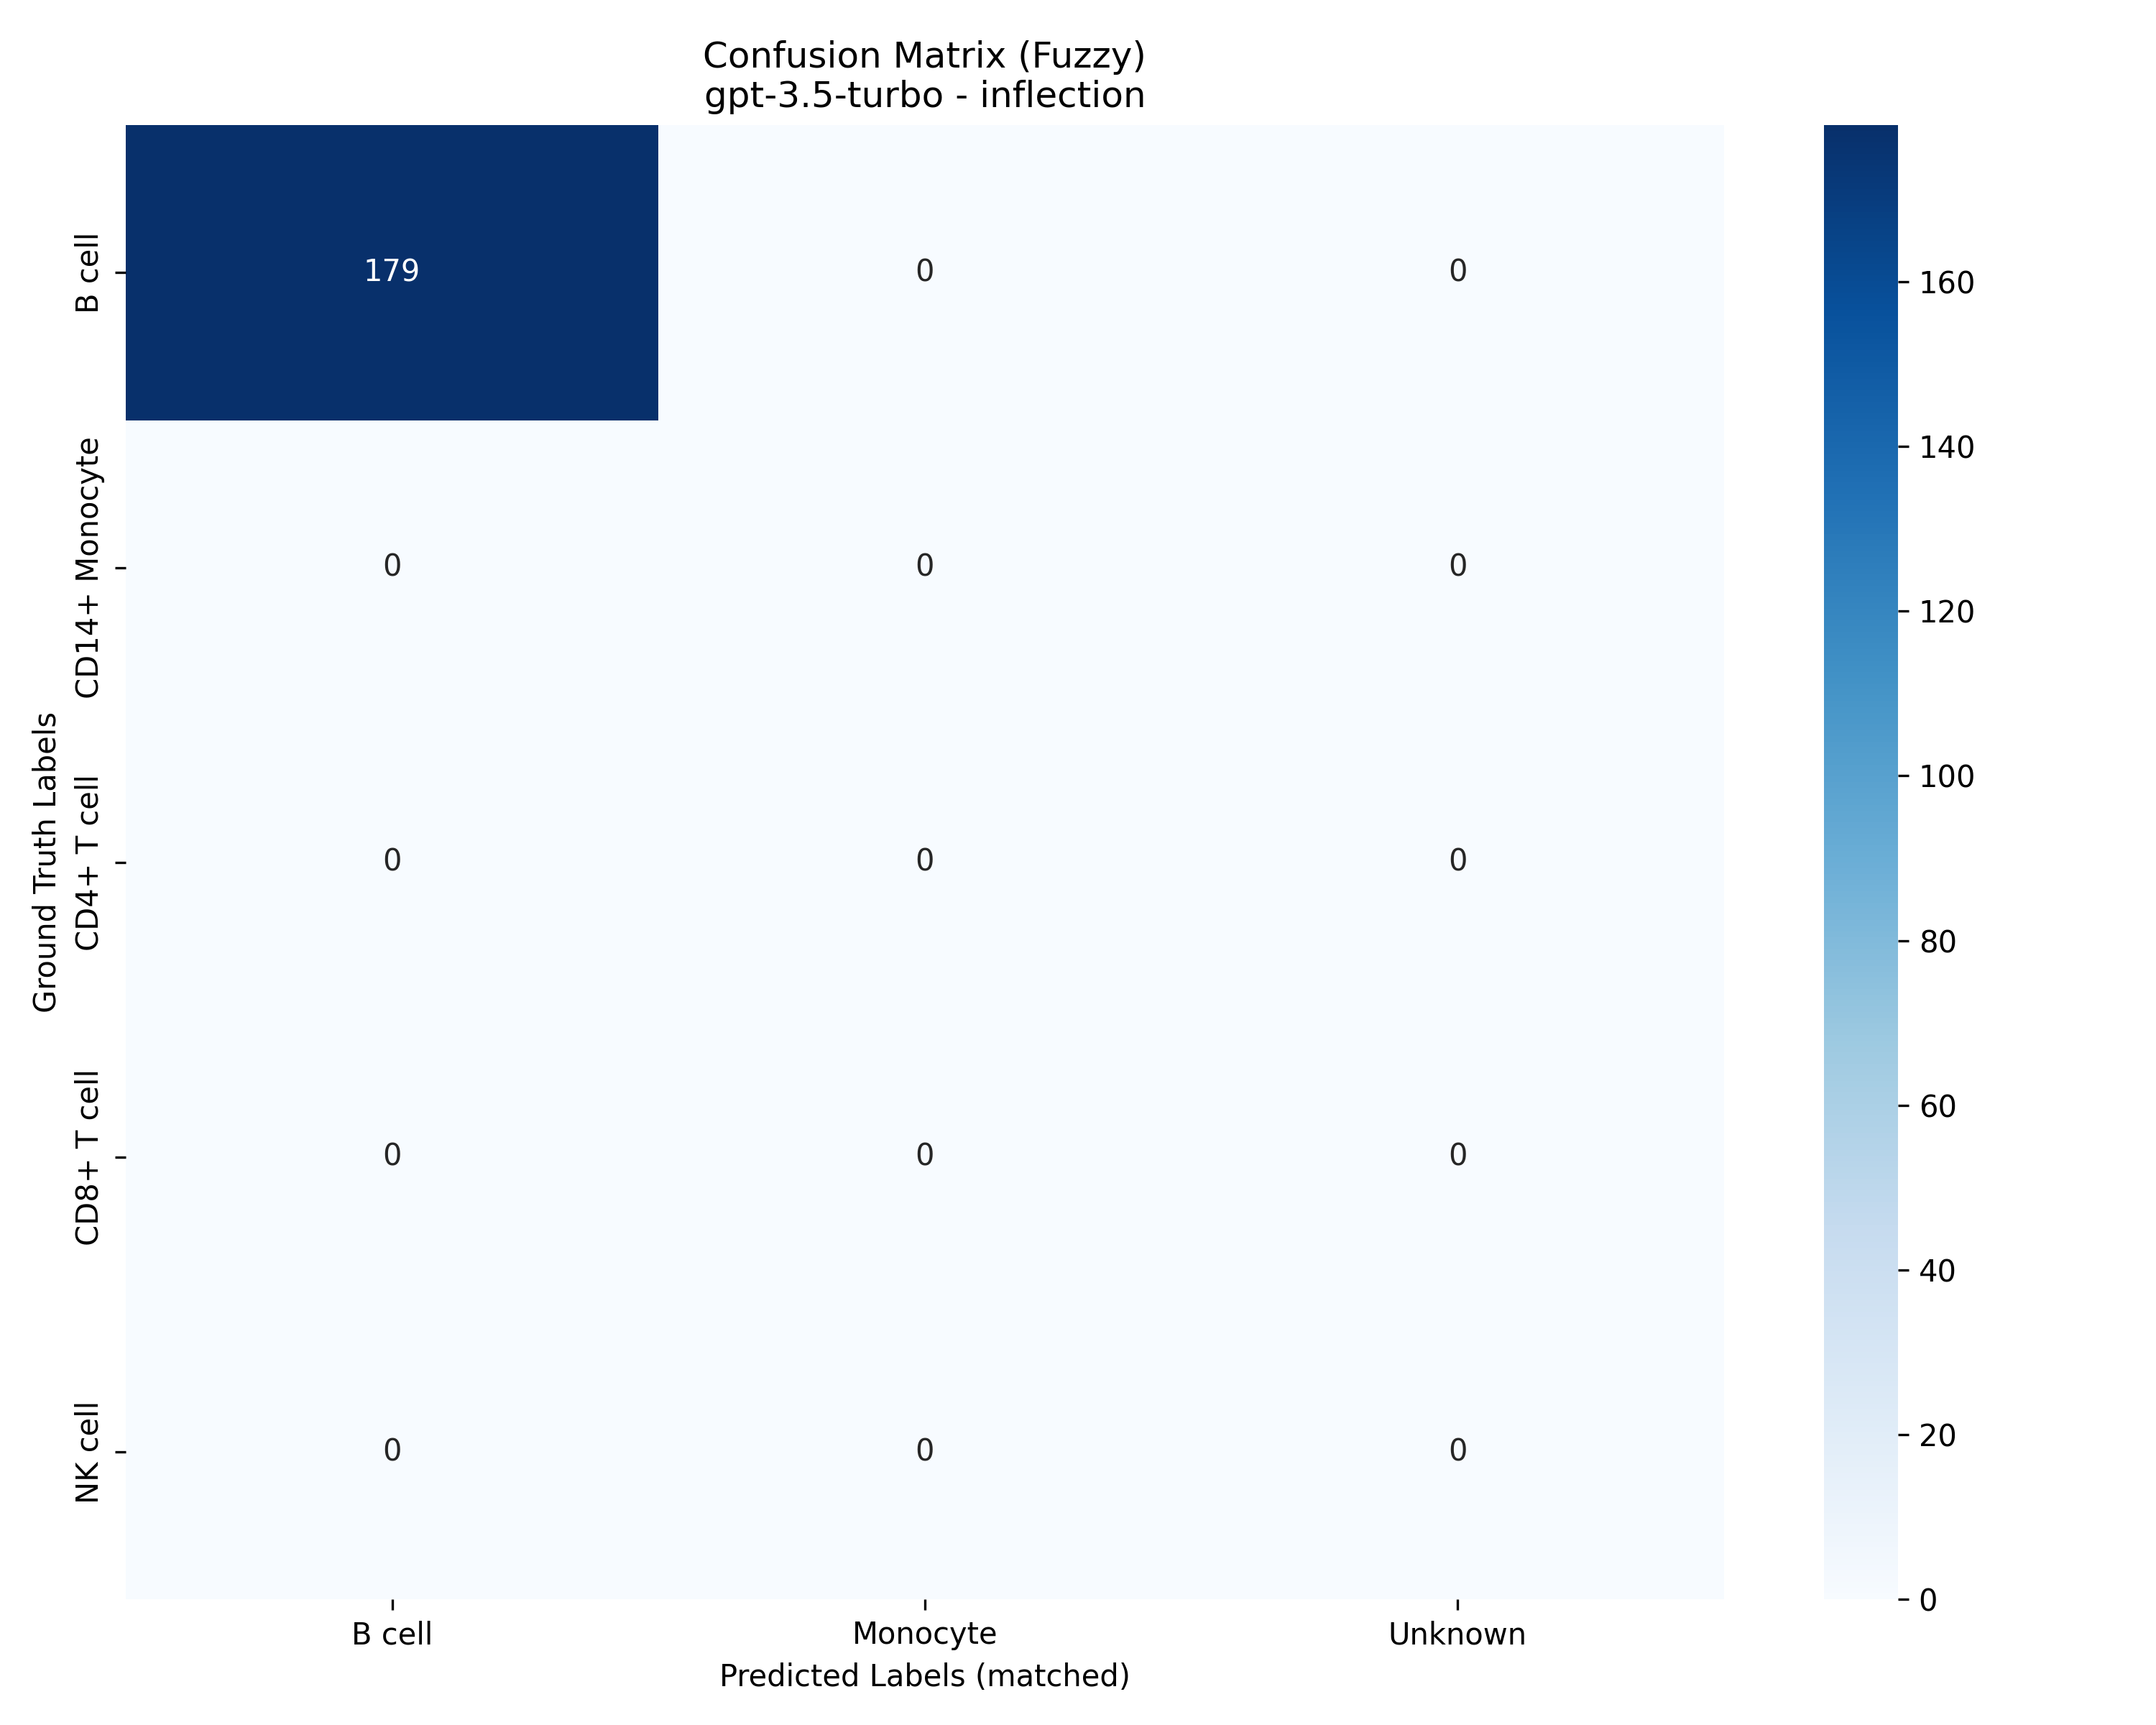

Data behind this chart, as committed beside it:
, B cell, Monocyte, Unknown
B cell, 179, 0, 0
CD14+ Monocyte, 0, 0, 0
CD4+ T cell, 0, 0, 0
CD8+ T cell, 0, 0, 0
NK cell, 0, 0, 0
